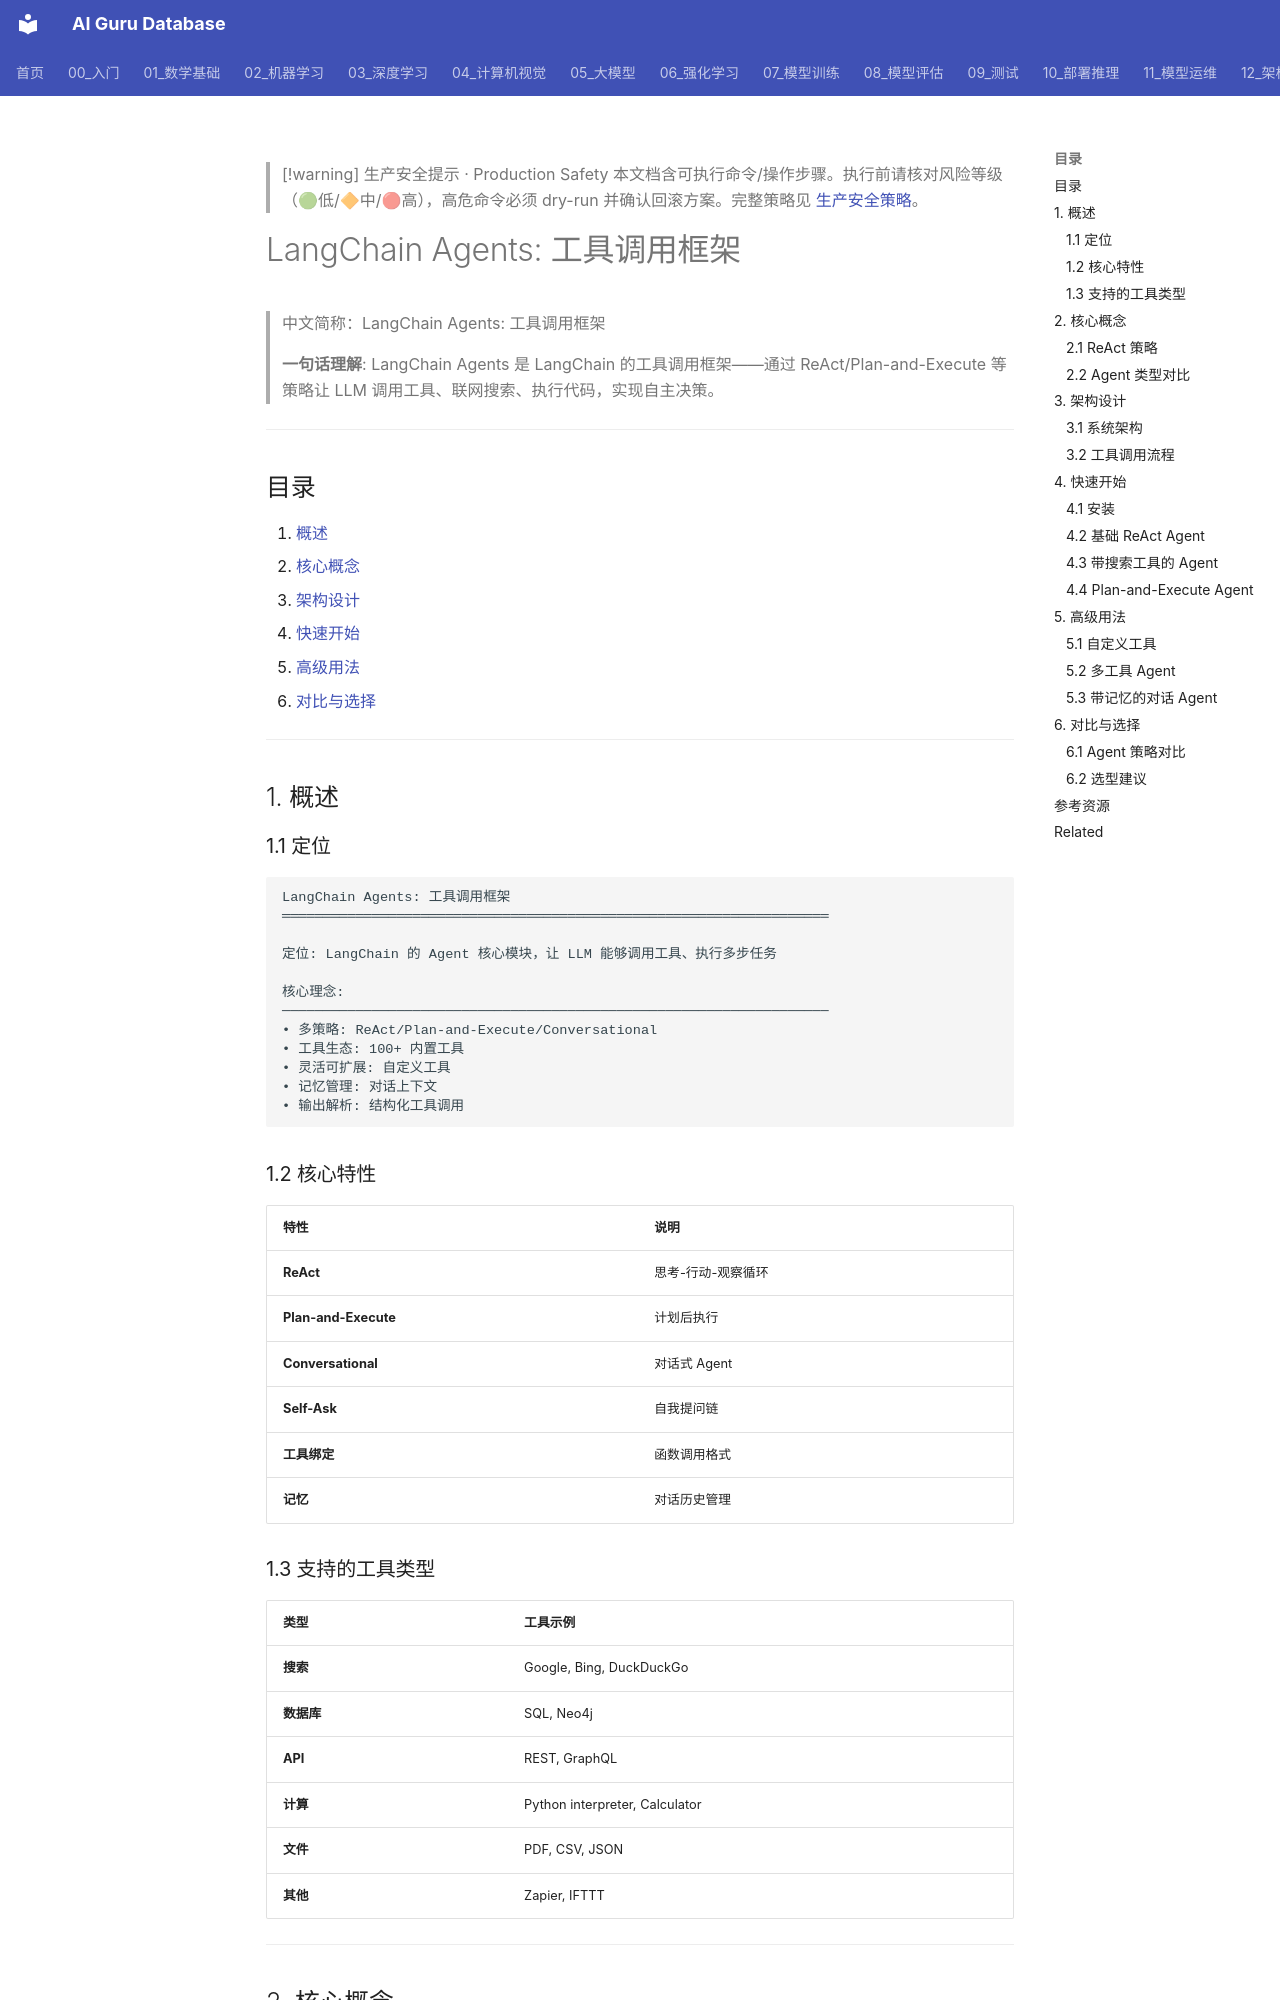

repository: ai-guru-global/ai-guru-database · page: 15_智能体/02_Agent框架/09_LangChain_Agent_深入分析/index.html · generator: mkdocs

---
title: "LangChain Agents: 工具调用框架"
category: "15-agent-production-agent-frameworks"
tags: ["ai-agents", "agent-framework", "production", "langgraph", "langchain"]
summary: "> **一句话理解**: LangChain Agents 是 LangChain 的工具调用框架——通过 ReAct/Plan-and-Execute 等策略让 LLM 调用工具、联网搜索、执行代码，实现自主决策。"
created: "2026-05-31"
updated: "2026-05-31"
tier: supporting
aliases:
  - "Langchain Agents Deep Dive"
  - "LangChain Agents Deep Dive"
  - LangChain_Agents_Deep_Dive
sources: []

name_zh: "LangChain Agents: 工具调用框架"
---

> [!warning] 生产安全提示 · Production Safety
> 本文档含可执行命令/操作步骤。执行前请核对风险等级（🟢低/🔶中/🔴高），高危命令必须 dry-run 并确认回滚方案。完整策略见 [生产安全策略](../../治理/Production_Safety_Policy.md)。
<!-- op-safety-banner v1 -->
# LangChain Agents: 工具调用框架

> 中文简称：LangChain Agents: 工具调用框架

> **一句话理解**: LangChain Agents 是 LangChain 的工具调用框架——通过 ReAct/Plan-and-Execute 等策略让 LLM 调用工具、联网搜索、执行代码，实现自主决策。

---

## 目录

1. [概述](#1-概述)
2. [核心概念](#2-核心概念)
3. [架构设计](#3-架构设计)
4. [快速开始](#4-快速开始)
5. [高级用法](#5-高级用法)
6. [对比与选择](#6-对比与选择)

---

## 1. 概述

### 1.1 定位

```
LangChain Agents: 工具调用框架
═══════════════════════════════════════════════════════════════════

定位: LangChain 的 Agent 核心模块，让 LLM 能够调用工具、执行多步任务

核心理念:
───────────────────────────────────────────────────────────────────
• 多策略: ReAct/Plan-and-Execute/Conversational
• 工具生态: 100+ 内置工具
• 灵活可扩展: 自定义工具
• 记忆管理: 对话上下文
• 输出解析: 结构化工具调用
```

### 1.2 核心特性

| 特性 | 说明 |
|------|------|
| **ReAct** | 思考-行动-观察循环 |
| **Plan-and-Execute** | 计划后执行 |
| **Conversational** | 对话式 Agent |
| **Self-Ask** | 自我提问链 |
| **工具绑定** | 函数调用格式 |
| **记忆** | 对话历史管理 |

### 1.3 支持的工具类型

| 类型 | 工具示例 |
|------|----------|
| **搜索** | Google, Bing, DuckDuckGo |
| **数据库** | SQL, Neo4j |
| **API** | REST, GraphQL |
| **计算** | Python interpreter, Calculator |
| **文件** | PDF, CSV, JSON |
| **其他** | Zapier, IFTTT |

---

## 2. 核心概念
